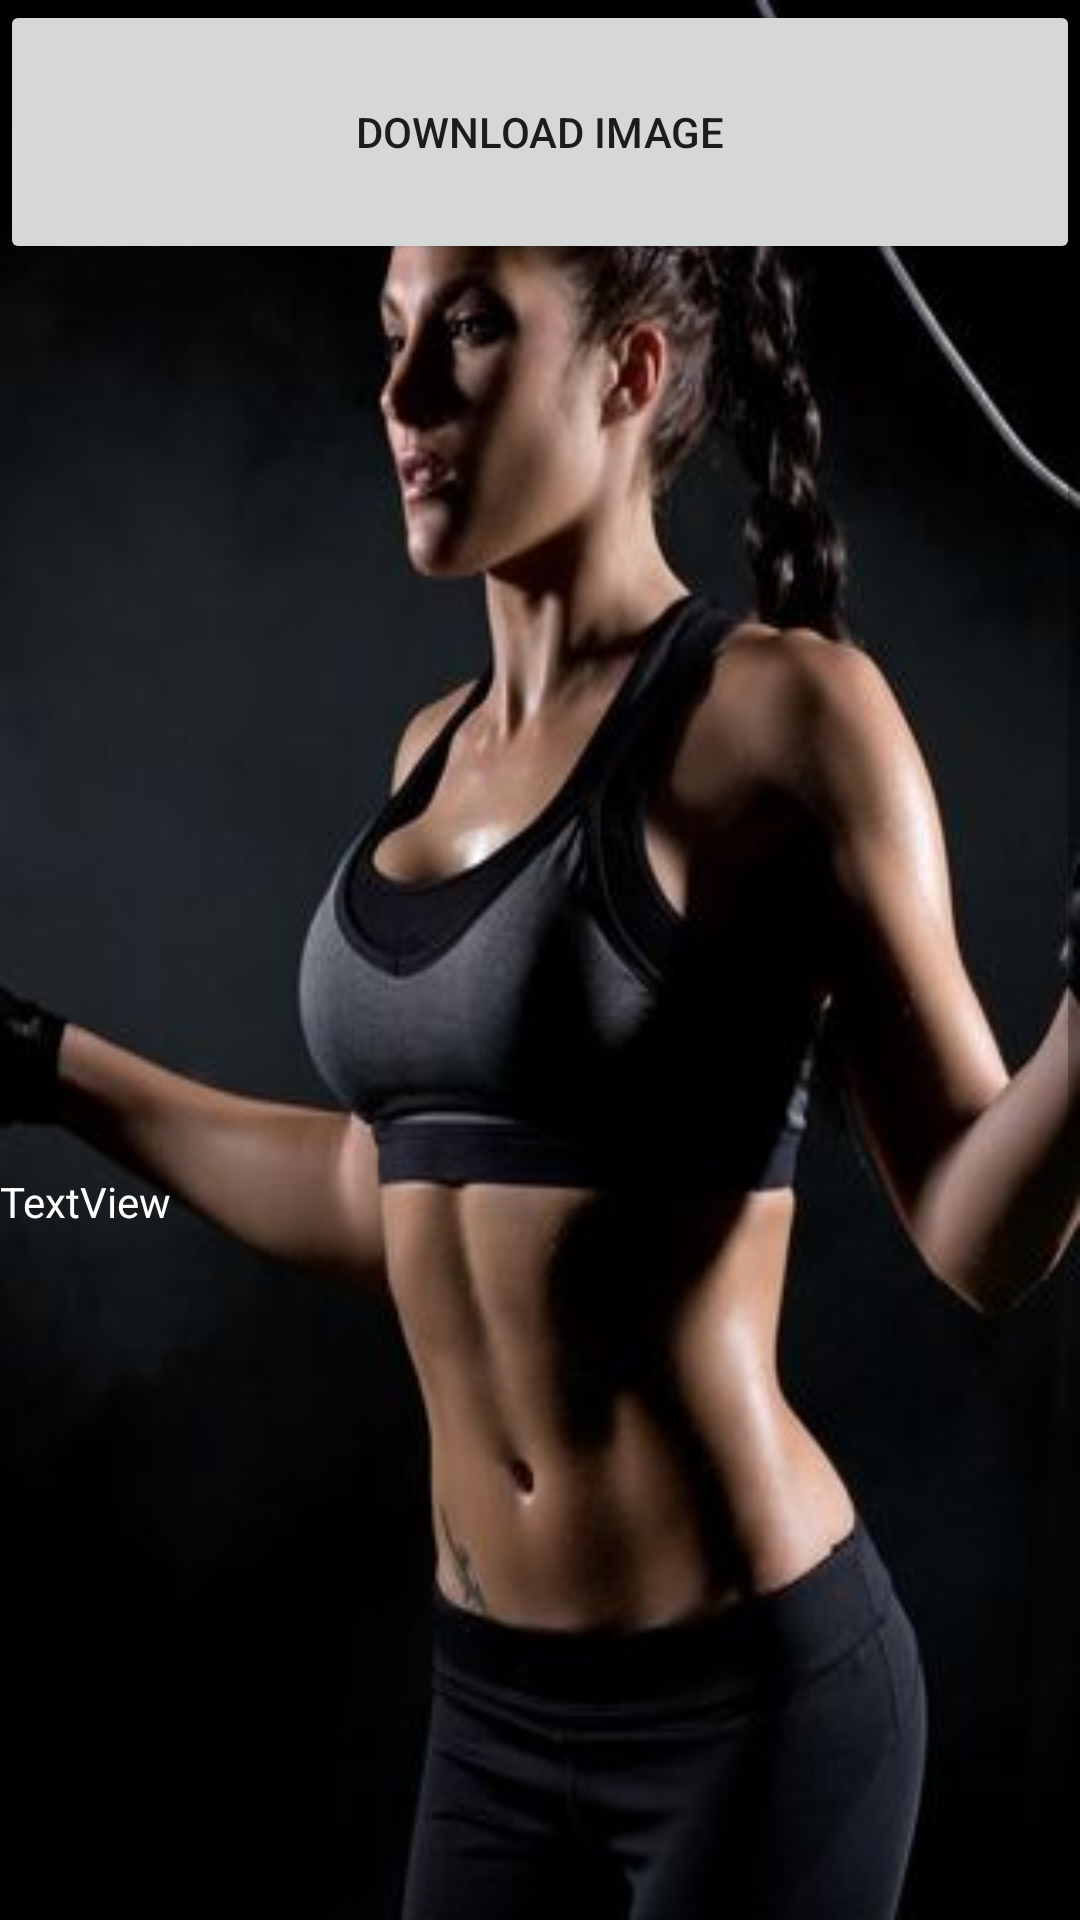

Layout XML and referenced resources for this Android screen:
<!-- AndroidManifest.xml: application theme Theme.CMproject -->
<!-- res/layout/activity_nutrition.xml -->
<?xml version="1.0" encoding="utf-8"?>
<RelativeLayout xmlns:android="http://schemas.android.com/apk/res/android"
    xmlns:app="http://schemas.android.com/apk/res-auto"
    xmlns:tools="http://schemas.android.com/tools"
    android:layout_width="match_parent"
    android:layout_height="match_parent"
    tools:context=".Nutrition"
    android:background="@drawable/background"
    android:id="@+id/parent_nutrition">

    <ScrollView
        android:layout_width="match_parent"
        android:layout_height="match_parent">

        <LinearLayout
            android:layout_width="match_parent"
            android:layout_height="wrap_content"
            android:orientation="vertical" >

            <Button
                android:id="@+id/button7"
                android:layout_width="match_parent"
                android:layout_height="88dp"
                android:text="Download image" />

            <ImageView
                android:id="@+id/imageView3"
                android:layout_width="match_parent"
                android:layout_height="303dp"
                tools:srcCompat="@tools:sample/avatars" />

            <TextView
                android:id="@+id/textView3"
                android:layout_width="match_parent"
                android:layout_height="333dp"
                android:text="TextView"
                android:textColor="@color/white"/>

            <TextView
                android:id="@+id/textView4"
                android:layout_width="match_parent"
                android:layout_height="333dp"
                android:text="TextView"
                android:textColor="@color/white"/>

        </LinearLayout>
    </ScrollView>
</RelativeLayout>
<!-- resources referenced by this layout -->
<resources>
  <!-- drawable background: jpg bitmap (drawable, 16938 bytes) -->
  <style name="Theme.CMproject" parent="Theme.AppCompat.Light.DarkActionBar">
          
          <item name="colorPrimary">@color/purple_500</item>
          <item name="colorPrimaryDark">@color/purple_700</item>
          <item name="colorAccent">@color/teal_200</item>
          
      </style>
  <!-- not gathered from this repository: default colours our renderer supplied (Android Studio template values) -->
  <color name="purple_500">#FF6200EE</color>
  <color name="purple_700">#FF3700B3</color>
  <color name="teal_200">#FF03DAC5</color>
  <color name="white">#FFFFFFFF</color>
</resources>
